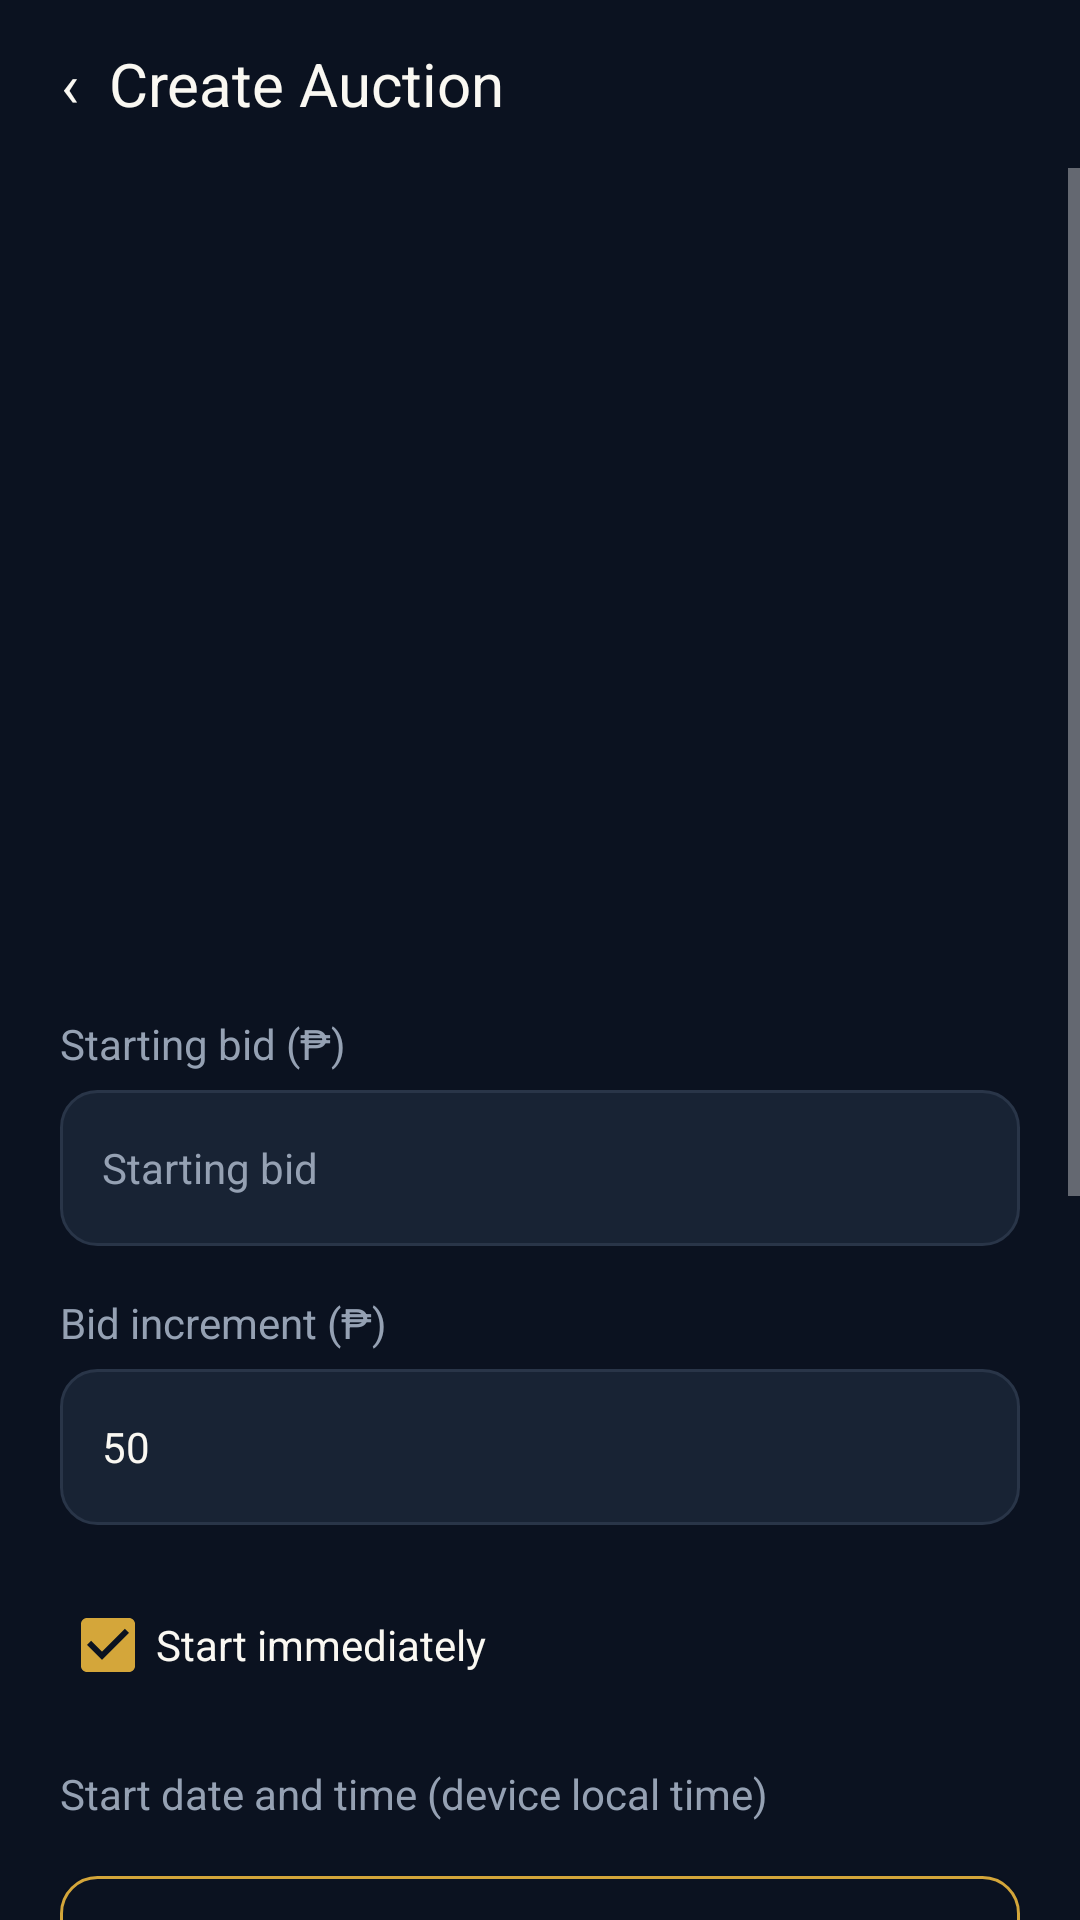

This screen was rendered from an Android layout file. Write that file and the resources it references.
<!-- AndroidManifest.xml: application theme Theme.Deckbid -->
<!-- res/layout/activity_create_auction.xml -->
<?xml version="1.0" encoding="utf-8"?>
<LinearLayout xmlns:android="http://schemas.android.com/apk/res/android" android:layout_width="match_parent" android:layout_height="match_parent" android:orientation="vertical" android:background="#0B1220" android:fitsSystemWindows="true">
<Button android:id="@+id/back_button" android:layout_width="wrap_content" android:layout_height="56dp" android:background="@android:color/transparent" android:text="‹  Create Auction" android:textAllCaps="false" android:textSize="20sp" android:textColor="#FAF8F2" android:paddingStart="20dp" android:paddingEnd="20dp"/>
<ScrollView android:layout_width="match_parent" android:layout_height="0dp" android:layout_weight="1" android:fillViewport="true"><LinearLayout android:layout_width="match_parent" android:layout_height="wrap_content" android:orientation="vertical" android:padding="20dp" android:focusableInTouchMode="true">
<ImageView android:id="@+id/create_card_image" android:layout_width="match_parent" android:layout_height="180dp" android:scaleType="fitCenter" android:contentDescription="Your Binder card"/>
<TextView android:id="@+id/create_card_name" android:layout_width="match_parent" android:layout_height="wrap_content" android:layout_marginTop="12dp" android:textColor="#FAF8F2" android:textSize="22sp" android:textStyle="bold"/>
<TextView android:id="@+id/create_card_details" android:layout_width="match_parent" android:layout_height="wrap_content" android:layout_marginTop="6dp" android:textColor="#95A1B3" android:textSize="14sp"/>
<TextView android:layout_width="match_parent" android:layout_height="wrap_content" android:text="Starting bid (₱)" android:textColor="#95A1B3" android:textSize="14sp" android:layout_marginTop="16dp" android:layout_marginBottom="6dp"/><EditText android:id="@+id/create_starting_bid" android:layout_width="match_parent" android:layout_height="52dp" android:background="@drawable/input_background" android:padding="14dp" android:textColor="#FAF8F2" android:textColorHint="#95A1B3" android:textSize="14sp" android:hint="Starting bid" android:inputType="number" android:singleLine="true" android:text="" android:maxLength="9"/><TextView android:layout_width="match_parent" android:layout_height="wrap_content" android:text="Bid increment (₱)" android:textColor="#95A1B3" android:textSize="14sp" android:layout_marginTop="16dp" android:layout_marginBottom="6dp"/><EditText android:id="@+id/create_increment" android:layout_width="match_parent" android:layout_height="52dp" android:background="@drawable/input_background" android:padding="14dp" android:textColor="#FAF8F2" android:textColorHint="#95A1B3" android:textSize="14sp" android:hint="Bid increment" android:inputType="number" android:singleLine="true" android:text="50" android:maxLength="9"/><CheckBox android:id="@+id/create_start_now" android:layout_width="match_parent" android:layout_height="48dp" android:layout_marginTop="16dp" android:checked="true" android:text="Start immediately" android:textColor="#FAF8F2" android:buttonTint="#D4A63A"/><TextView android:layout_width="match_parent" android:layout_height="wrap_content" android:text="Start date and time (device local time)" android:textColor="#95A1B3" android:textSize="14sp" android:layout_marginTop="16dp" android:layout_marginBottom="6dp"/><Button android:id="@+id/create_start_date" android:layout_width="match_parent" android:layout_height="48dp" android:layout_marginTop="12dp" android:background="@drawable/button_outline" android:backgroundTint="@null" android:text="Choose date" android:textAllCaps="false" android:textColor="#D4A63A"/><Button android:id="@+id/create_start_time" android:layout_width="match_parent" android:layout_height="48dp" android:layout_marginTop="12dp" android:background="@drawable/button_outline" android:backgroundTint="@null" android:text="Choose time" android:textAllCaps="false" android:textColor="#D4A63A"/><TextView android:layout_width="match_parent" android:layout_height="wrap_content" android:text="Duration · maximum 7 days" android:textColor="#95A1B3" android:textSize="14sp" android:layout_marginTop="16dp" android:layout_marginBottom="6dp"/><EditText android:id="@+id/create_duration" android:layout_width="match_parent" android:layout_height="52dp" android:background="@drawable/input_background" android:padding="14dp" android:textColor="#FAF8F2" android:textColorHint="#95A1B3" android:textSize="14sp" android:hint="Duration" android:inputType="number" android:singleLine="true" android:text="1" android:maxLength="3"/><Spinner android:id="@+id/create_duration_unit" android:layout_width="match_parent" android:layout_height="52dp" android:background="@drawable/input_background" android:popupBackground="#182334" android:spinnerMode="dropdown"/><TextView android:layout_width="match_parent" android:layout_height="wrap_content" android:text="Seller notes (optional)" android:textColor="#95A1B3" android:textSize="14sp" android:layout_marginTop="16dp" android:layout_marginBottom="6dp"/><EditText android:id="@+id/create_notes" android:layout_width="match_parent" android:layout_height="52dp" android:background="@drawable/input_background" android:padding="14dp" android:textColor="#FAF8F2" android:textColorHint="#95A1B3" android:textSize="14sp" android:hint="Add details for bidders" android:inputType="textCapSentences" android:singleLine="true" android:text="" android:maxLength="1000"/><Button android:id="@+id/create_auction_submit" android:layout_width="match_parent" android:layout_height="48dp" android:layout_marginTop="12dp" android:background="@drawable/button_gold" android:backgroundTint="@null" android:text="Create auction" android:textAllCaps="false" android:textColor="#0B1220"/>
</LinearLayout></ScrollView></LinearLayout>
<!-- resources referenced by this layout -->
<resources>
  <!-- drawable button_gold (drawable) -->
  <?xml version="1.0" ?>
  <shape xmlns:android="http://schemas.android.com/apk/res/android" android:shape="rectangle">
      <solid android:color="@color/gold"/>
      <corners android:radius="12dp"/>
  </shape>
  <!-- drawable button_outline (drawable) -->
  <?xml version="1.0" ?>
  <shape xmlns:android="http://schemas.android.com/apk/res/android" android:shape="rectangle">
      <solid android:color="@color/background"/>
      <corners android:radius="12dp"/>
      <stroke
          android:width="1dp"
          android:color="@color/gold"/>
  </shape>
  <!-- drawable input_background (drawable) -->
  <?xml version="1.0" ?>
  <shape xmlns:android="http://schemas.android.com/apk/res/android" android:shape="rectangle">
      <solid android:color="@color/surface"/>
      <corners android:radius="12dp"/>
      <stroke
          android:width="1dp"
          android:color="@color/border"/>
  </shape>
  <style name="Theme.Deckbid" parent="android:style/Theme.Material.NoActionBar">
          <item name="android:fontFamily">sans-serif</item>
          <item name="android:colorAccent">#D4A63A</item>
          <item name="android:windowBackground">#0B1220</item>
          <item name="android:statusBarColor">#0B1220</item>
          <item name="android:navigationBarColor">#0B1220</item>
          <item name="android:windowLightStatusBar">false</item>
          <item name="android:colorBackground">#0B1220</item>
          <item name="android:windowAnimationStyle">@null</item>
      </style>
  <color name="gold">#D4A63A</color>
  <color name="background">#0B1220</color>
  <color name="surface">#182334</color>
  <color name="border">#293548</color>
</resources>
